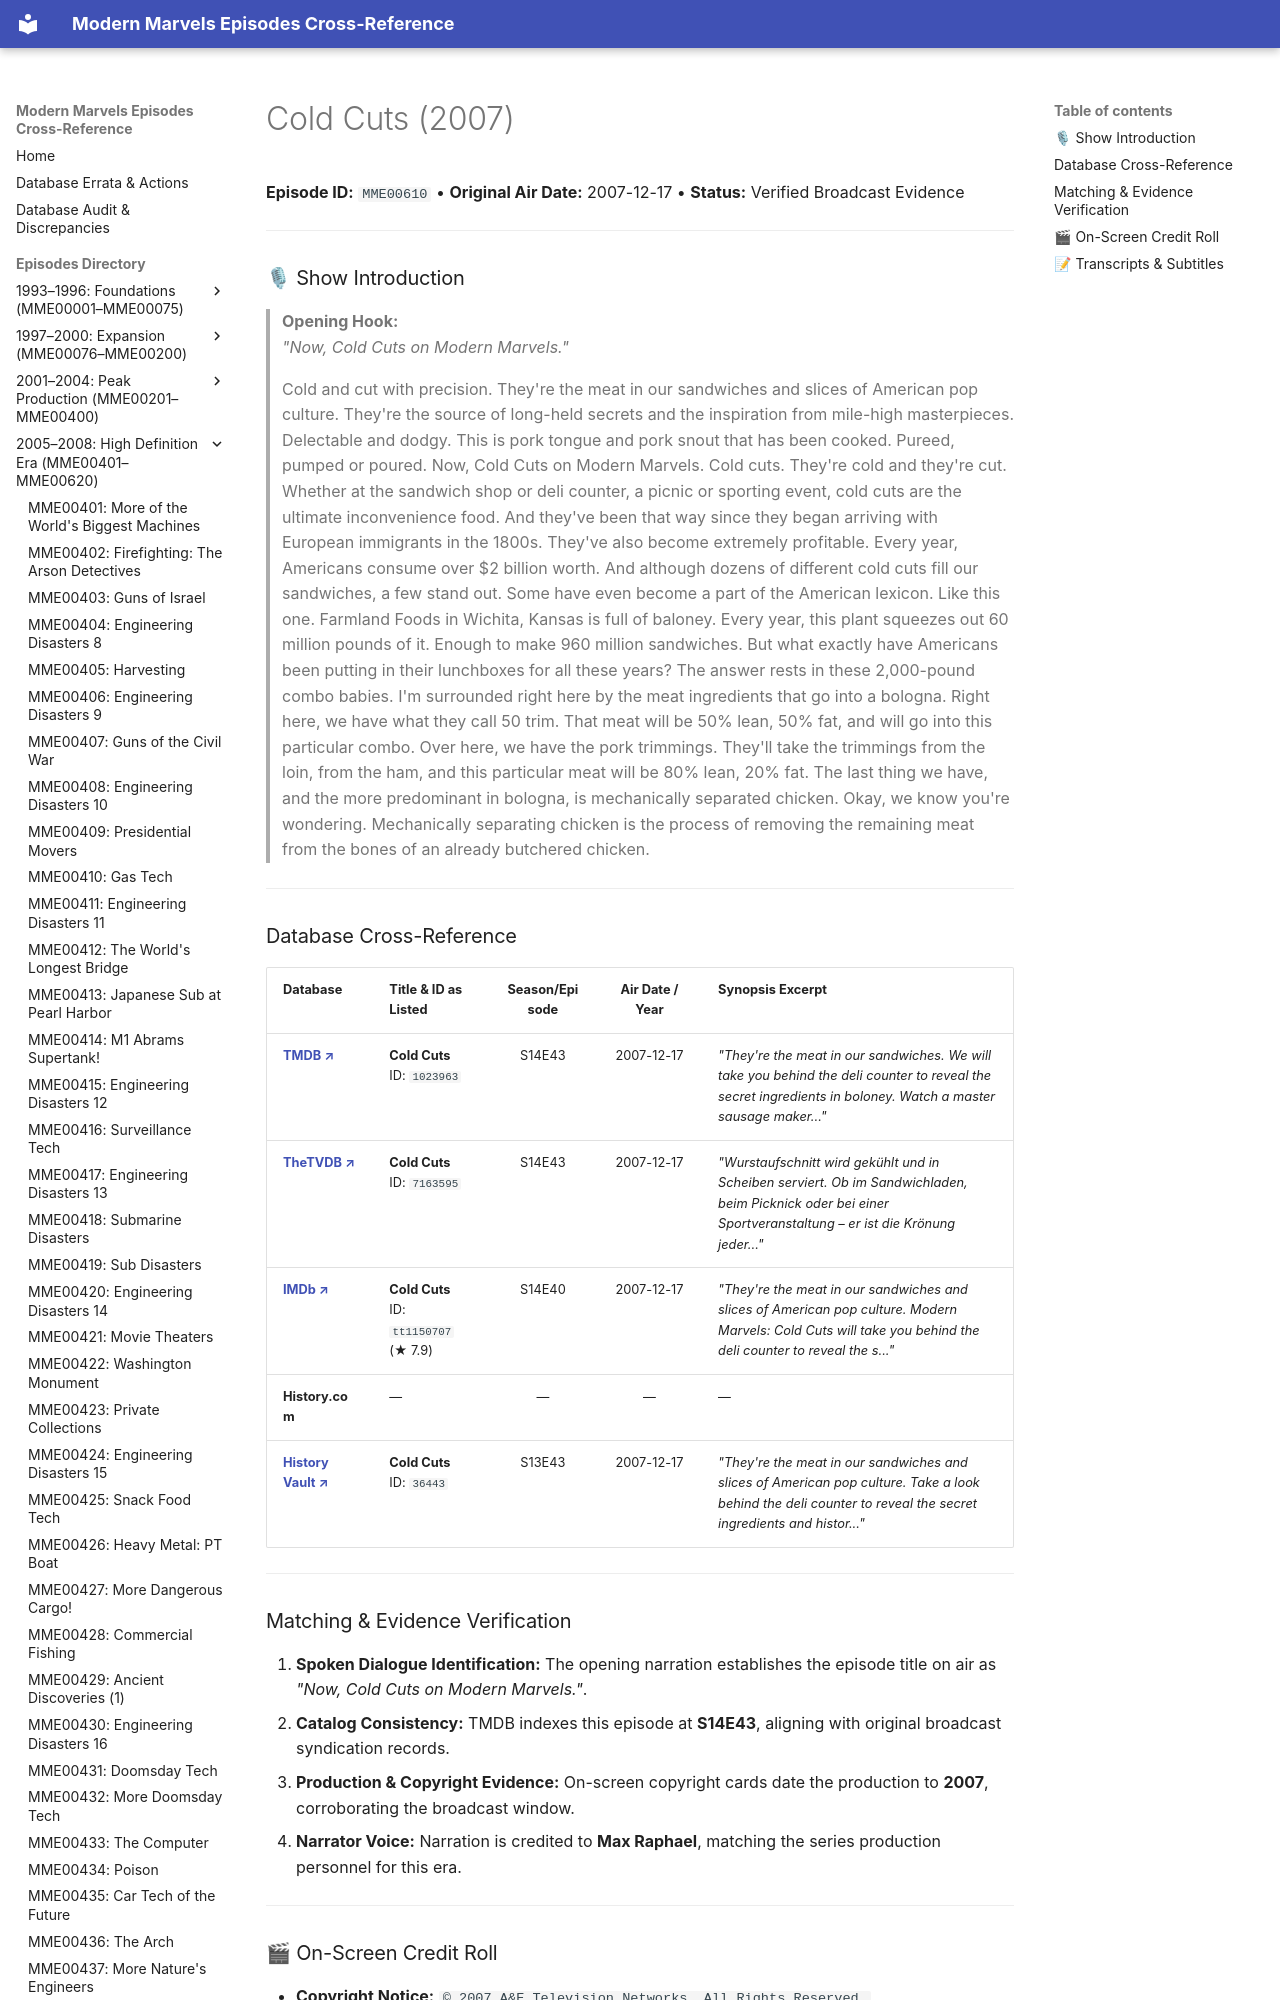

repository: ModernMarvelsFan/ModernMarvels · page: episodes/MME00610/index.html · generator: mkdocs

# Cold Cuts (2007)

**Episode ID:** `MME00610` • **Original Air Date:** 2007-12-17 • **Status:** Verified Broadcast Evidence

---

### 🎙 Show Introduction

> **Opening Hook:**  
> *"Now, Cold Cuts on Modern Marvels."*
